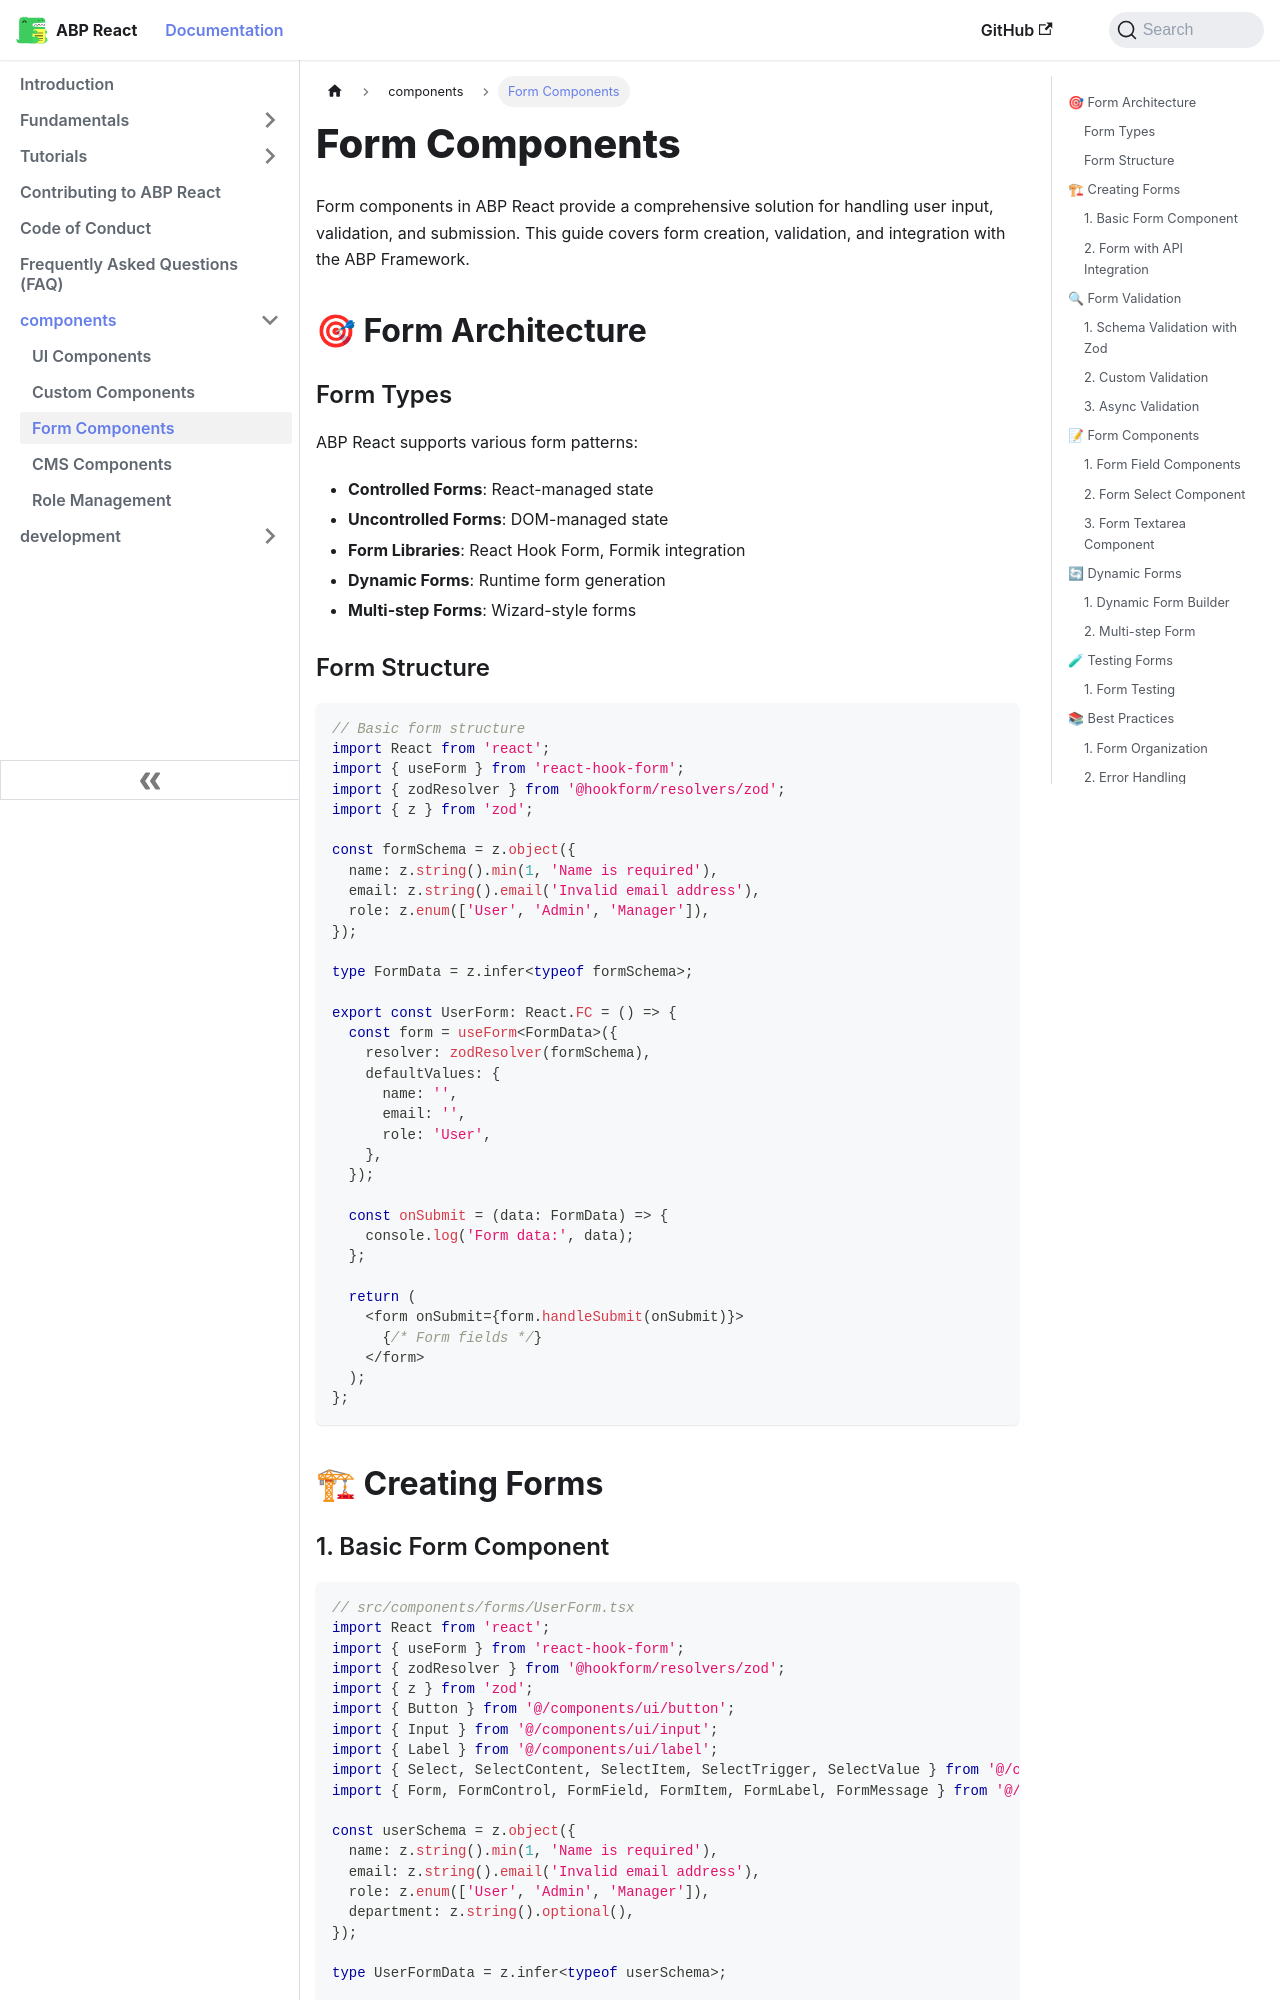

repository: antosubash/abp-react · page: docs/components/forms/index.html · generator: docusaurus

---
sidebar_position: 3
---

# Form Components

Form components in ABP React provide a comprehensive solution for handling user input, validation, and submission. This guide covers form creation, validation, and integration with the ABP Framework.

## 🎯 Form Architecture

### Form Types

ABP React supports various form patterns:

- **Controlled Forms**: React-managed state
- **Uncontrolled Forms**: DOM-managed state
- **Form Libraries**: React Hook Form, Formik integration
- **Dynamic Forms**: Runtime form generation
- **Multi-step Forms**: Wizard-style forms

### Form Structure

```typescript
// Basic form structure
import React from 'react';
import { useForm } from 'react-hook-form';
import { zodResolver } from '@hookform/resolvers/zod';
import { z } from 'zod';

const formSchema = z.object({
  name: z.string().min(1, 'Name is required'),
  email: z.string().email('Invalid email address'),
  role: z.enum(['User', 'Admin', 'Manager']),
});

type FormData = z.infer<typeof formSchema>;

export const UserForm: React.FC = () => {
  const form = useForm<FormData>({
    resolver: zodResolver(formSchema),
    defaultValues: {
      name: '',
      email: '',
      role: 'User',
    },
  });

  const onSubmit = (data: FormData) => {
    console.log('Form data:', data);
  };

  return (
    <form onSubmit={form.handleSubmit(onSubmit)}>
      {/* Form fields */}
    </form>
  );
};
```

## 🏗 Creating Forms
